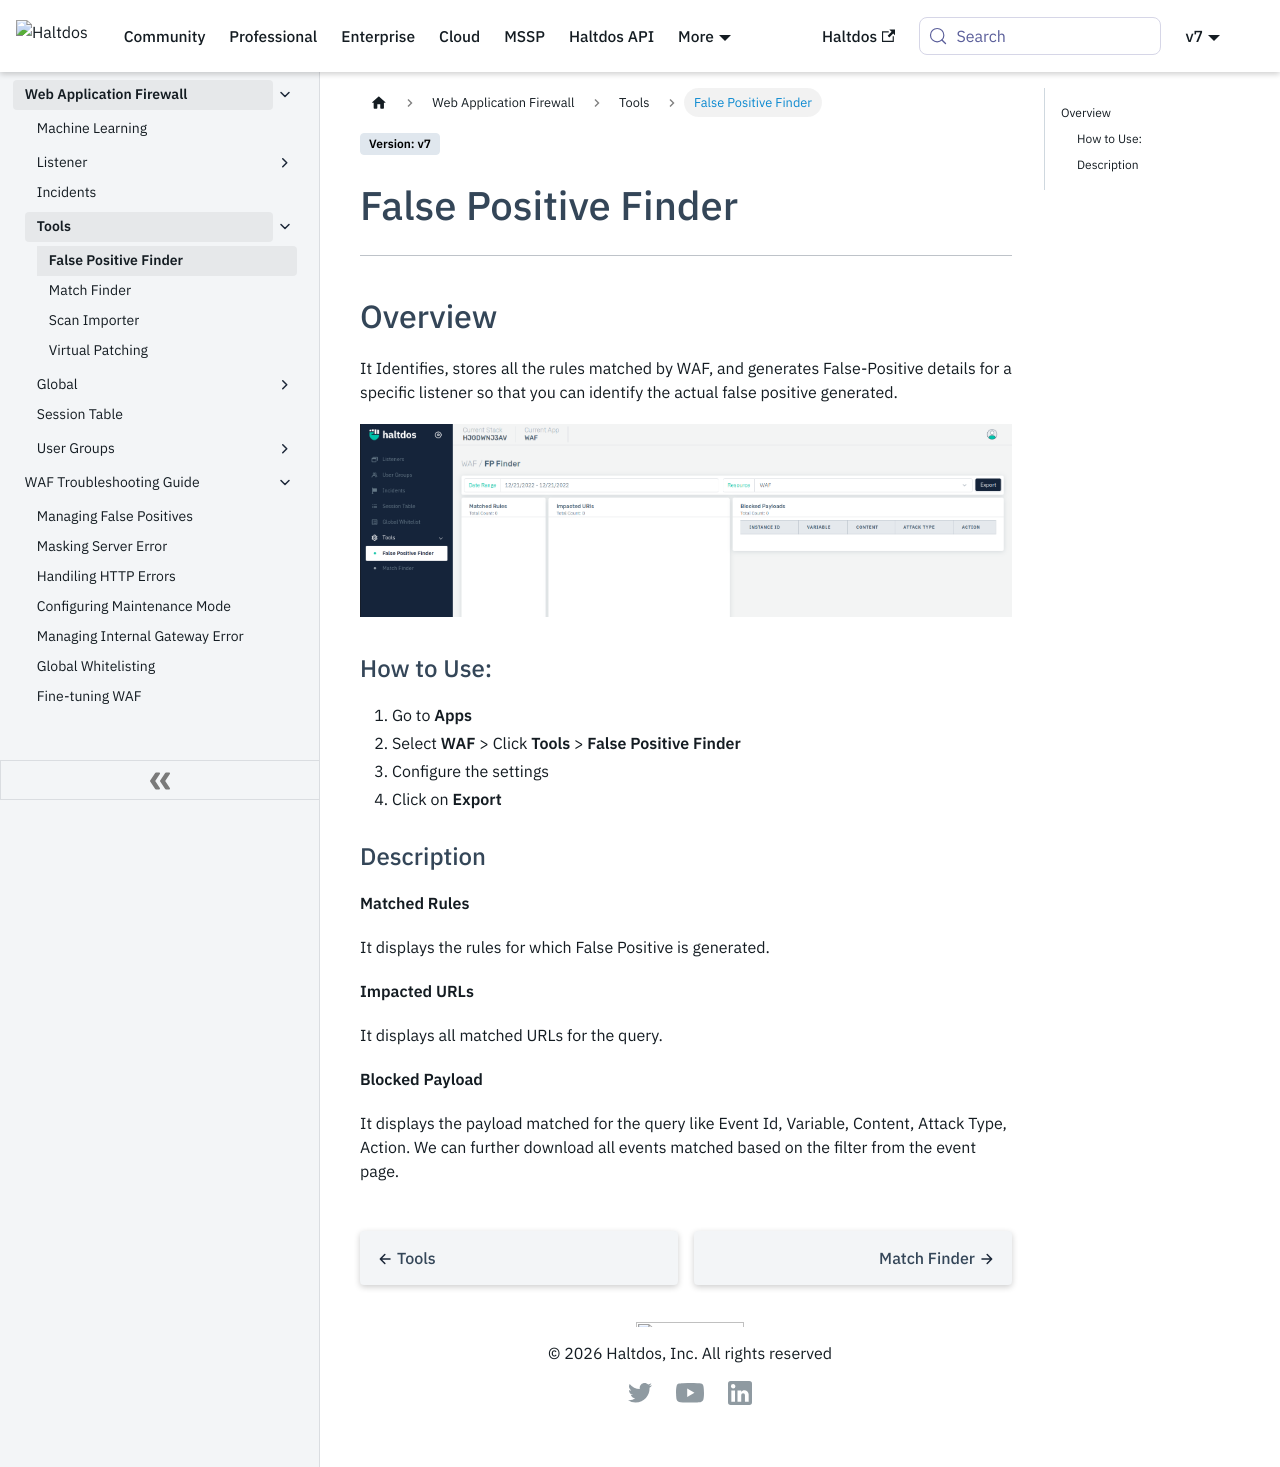

repository: halt-dos/hd-wiki-public · page: v7/enterprise/waf/tools/fp_finder/index.html · generator: docusaurus

---
sidebar_position: 1
---

# False Positive Finder
---

## Overview

It Identifies, stores all the rules matched by WAF, and generates False-Positive details for a specific listener so that you can identify the actual false positive generated.
   
![FP Finder](/img/waf/v8/docs/fpFinder.png)


### How to Use:
1. Go to **Apps**. 
2. Select **WAF**  > Click **Tools** > **False Positive Finder**.
3. Configure the settings. 
4. Click on **Export**.

### Description

**Matched Rules**
It displays the rules for which False Positive is generated.

**Impacted URLs**
It displays all matched URLs for the query.

**Blocked Payload**
It displays the payload matched for the query like Event Id, Variable, Content, Attack Type, Action.
We can further download all events matched based on the filter from the event page.
